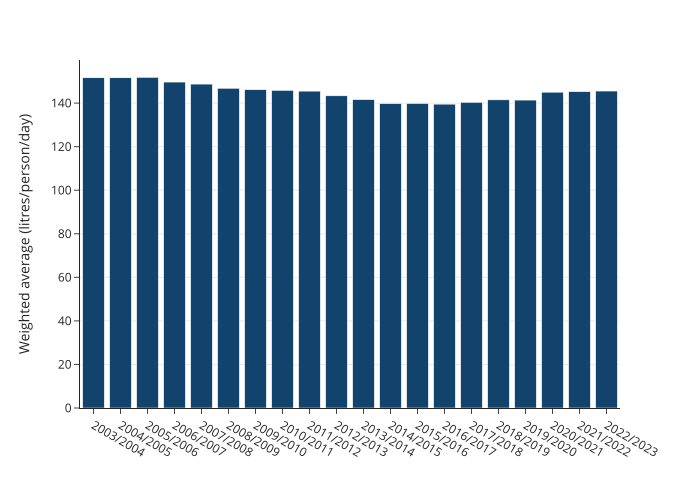

Source data for this figure (header and first rows):
year, value
2003/2004, 151.6
2004/2005, 151.6
2005/2006, 151.8
2006/2007, 149.7
2007/2008, 148.7
2008/2009, 146.8
2009/2010, 146.2
2010/2011, 145.8
2011/2012, 145.5
2012/2013, 143.3
2013/2014, 141.6
2014/2015, 139.8
2015/2016, 139.8
2016/2017, 139.5
2017/2018, 140.3
2018/2019, 141.5
2019/2020, 141.4
2020/2021, 145
2021/2022, 145.2
2022/2023, 145.5
